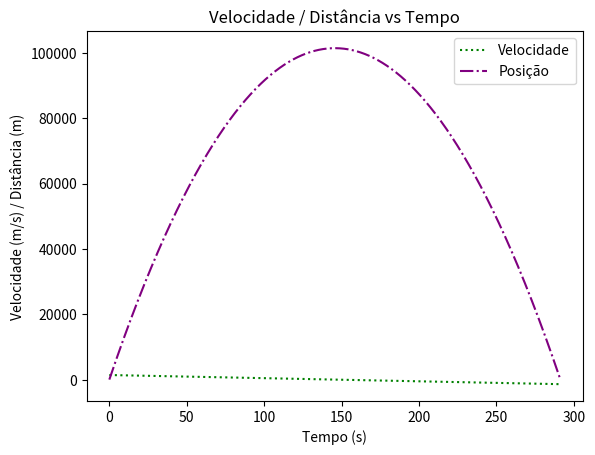

The script that saved this image:
import matplotlib.pyplot as plt

G = 9.81
R = 6.37e6


def euler(f: callable, v0: float, t0: float, y0: float, h: float) -> tuple[float]:
    v = []
    t = []
    y = []

    while y0 >= 0:
        v.append(v0)
        t.append(t0)
        y.append(y0)

        v0 += h * f(t0, y0)
        y0 += v0 * h
        t0 += h

    return t, v, y


def f(t, x):
    return -G * R**2 / (R + x)**2


def main():
    t0 = 0
    v0 = 1400
    y0 = 0
    h = 0.1

    t_euler, v_euler, y_euler = euler(f, v0, t0, y0, h)

    print("Altura máxima:", max(y_euler))

    plt.plot(t_euler, v_euler, color='g', label='Velocidade', linestyle=':')
    plt.plot(t_euler, y_euler, color='purple', label='Posição', linestyle='-.')
    
    plt.title('Velocidade / Distância vs Tempo')
    plt.xlabel('Tempo (s)')
    plt.ylabel('Velocidade (m/s) / Distância (m)')
    
    plt.legend()
    plt.show()


if __name__ == '__main__':
    main()
